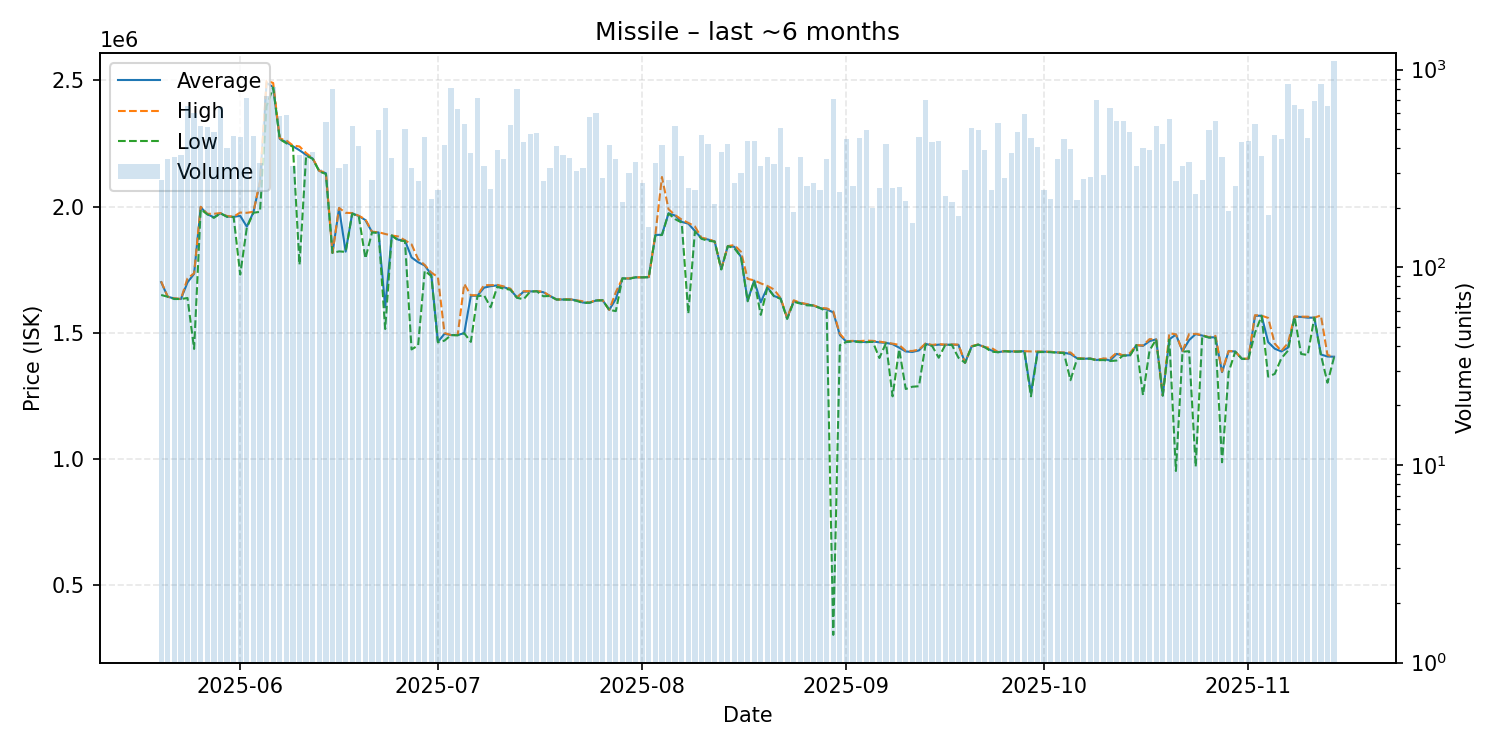

The data file committed next to this chart (first rows):
date, average, highest, lowest, order_count, volume
2025-05-20, 1700000, 1703000, 1649000, 63, 277
2025-05-21, 1642000, 1642000, 1642000, 67, 353
2025-05-22, 1635000, 1636000, 1633000, 77, 361
2025-05-23, 1633000, 1633000, 1633000, 85, 371
2025-05-24, 1699000, 1715000, 1637000, 101, 653
2025-05-25, 1733000, 1735000, 1435000, 132, 601
2025-05-26, 1997000, 1999000, 1989000, 93, 520
2025-05-27, 1970000, 1971000, 1969000, 98, 514
2025-05-28, 1957000, 1971000, 1955000, 108, 483
2025-05-29, 1973000, 1974000, 1973000, 137, 646
2025-05-30, 1960000, 1962000, 1959000, 95, 402
2025-05-31, 1959000, 1960000, 1958000, 103, 462
2025-06-01, 1963000, 1976000, 1730000, 104, 455
2025-06-02, 1920000, 1975000, 1916000, 100, 719
2025-06-03, 1977000, 1979000, 1975000, 112, 461
2025-06-04, 2098000, 2099000, 1979000, 118, 337
2025-06-05, 2490000, 2499000, 2398000, 105, 734
2025-06-06, 2474000, 2490000, 2472000, 121, 820
2025-06-07, 2268000, 2270000, 2267000, 114, 585
2025-06-08, 2255000, 2262000, 2251000, 128, 590
2025-06-09, 2239000, 2242000, 2237000, 81, 326
2025-06-10, 2223000, 2238000, 1769000, 100, 370
2025-06-11, 2205000, 2212000, 2202000, 85, 374
2025-06-12, 2190000, 2191000, 2189000, 59, 382
2025-06-13, 2141000, 2141000, 2139000, 78, 313
2025-06-14, 2132000, 2135000, 2129000, 107, 545
2025-06-15, 1816000, 1816000, 1816000, 87, 797
2025-06-16, 1993000, 1994500, 1822000, 71, 319
2025-06-17, 1821000, 1975000, 1820000, 79, 332
2025-06-18, 1973000, 1974000, 1972000, 84, 518
2025-06-19, 1962000, 1963000, 1959000, 86, 410
2025-06-20, 1946000, 1949000, 1794000, 62, 171
2025-06-21, 1899000, 1900000, 1897000, 77, 276
2025-06-22, 1897000, 1898000, 1895000, 87, 493
2025-06-23, 1600000, 1891000, 1514000, 90, 638
2025-06-24, 1885000, 1885000, 1885000, 62, 356
2025-06-25, 1868000, 1881000, 1865000, 57, 174
2025-06-26, 1865000, 1866000, 1863000, 92, 503
2025-06-27, 1798000, 1850000, 1433000, 78, 317
2025-06-28, 1779000, 1791000, 1449000, 67, 272
2025-06-29, 1766000, 1768000, 1745000, 94, 455
2025-06-30, 1730000, 1738000, 1724000, 60, 221
2025-07-01, 1463000, 1720000, 1461000, 62, 247
2025-07-02, 1495000, 1498000, 1468000, 56, 415
2025-07-03, 1490000, 1490000, 1490000, 78, 806
2025-07-04, 1490000, 1490000, 1489000, 64, 633
2025-07-05, 1498000, 1693000, 1497000, 108, 530
2025-07-06, 1646000, 1648000, 1463000, 91, 379
2025-07-07, 1646000, 1648000, 1644000, 94, 714
2025-07-08, 1678000, 1688000, 1648000, 77, 327
2025-07-09, 1684000, 1688000, 1600000, 60, 249
2025-07-10, 1687000, 1689000, 1681000, 92, 393
2025-07-11, 1680000, 1683000, 1674000, 73, 353
2025-07-12, 1671000, 1674000, 1670000, 118, 523
2025-07-13, 1639000, 1639000, 1638000, 98, 794
2025-07-14, 1662000, 1664000, 1632000, 75, 428
2025-07-15, 1663000, 1664000, 1662000, 80, 473
2025-07-16, 1664000, 1664000, 1664000, 41, 477
2025-07-17, 1660000, 1662000, 1644000, 50, 274
2025-07-18, 1645000, 1645000, 1645000, 54, 318
... 119 more rows
